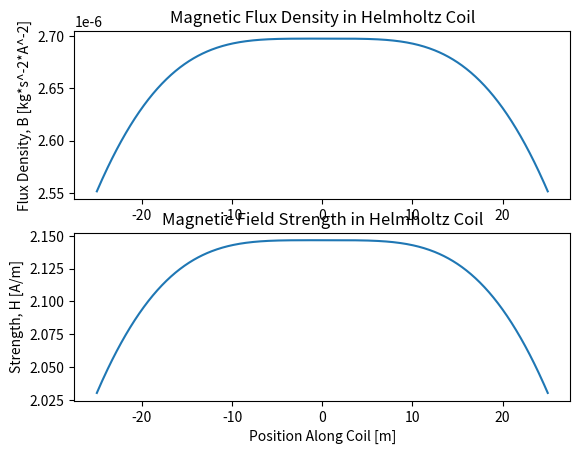

Reproduce this figure in Python.
# using this for theory: https://www.youtube.com/watch?v=_6bKJrGCuJk

import numpy
import matplotlib.pyplot as plt

# functions ------------------------------------------------------------

def hhcoil_flux_density(P,I,N,R):
    # calculate field strength for a helmholtz coil
    # position = position from the center of the coil (origin)
    # current = current running through the coil
    # loops = number of loops on each copper coil in the hh coil
    # radius = radius of each coil (equal)

    B = (mu_0*0.5*N*I*R**2)*(1/(((R)**2+(P+0.5*R)**2)**(3/2))+1/(((R)**2+(P-0.5*R)**2)**(3/2)))

    return B;

flux_density = []
field_stength = []

# params ------------------------------------------------------------

n = 500
mu_0 = 1.25663706e-6 
I = 1.5; N = 100; R = 50;

# main ------------------------------------------------------------

space = numpy.linspace(-R/2,+R/2,n)

for point in space:
    flux_density.append(hhcoil_flux_density(point,I,N,R))

for point in flux_density:
    field_stength.append(point/mu_0)

fig, axs = plt.subplots(2)
axs[0].set_title('Magnetic Flux Density in Helmholtz Coil')
axs[0].set_ylabel('Flux Density, B [kg*s^-2*A^-2]')
axs[0].plot(space,flux_density)
axs[1].set_title('Magnetic Field Strength in Helmholtz Coil')
axs[1].set_xlabel('Position Along Coil [m]')
axs[1].set_ylabel('Strength, H [A/m]')
axs[1].plot(space,field_stength)
plt.show()